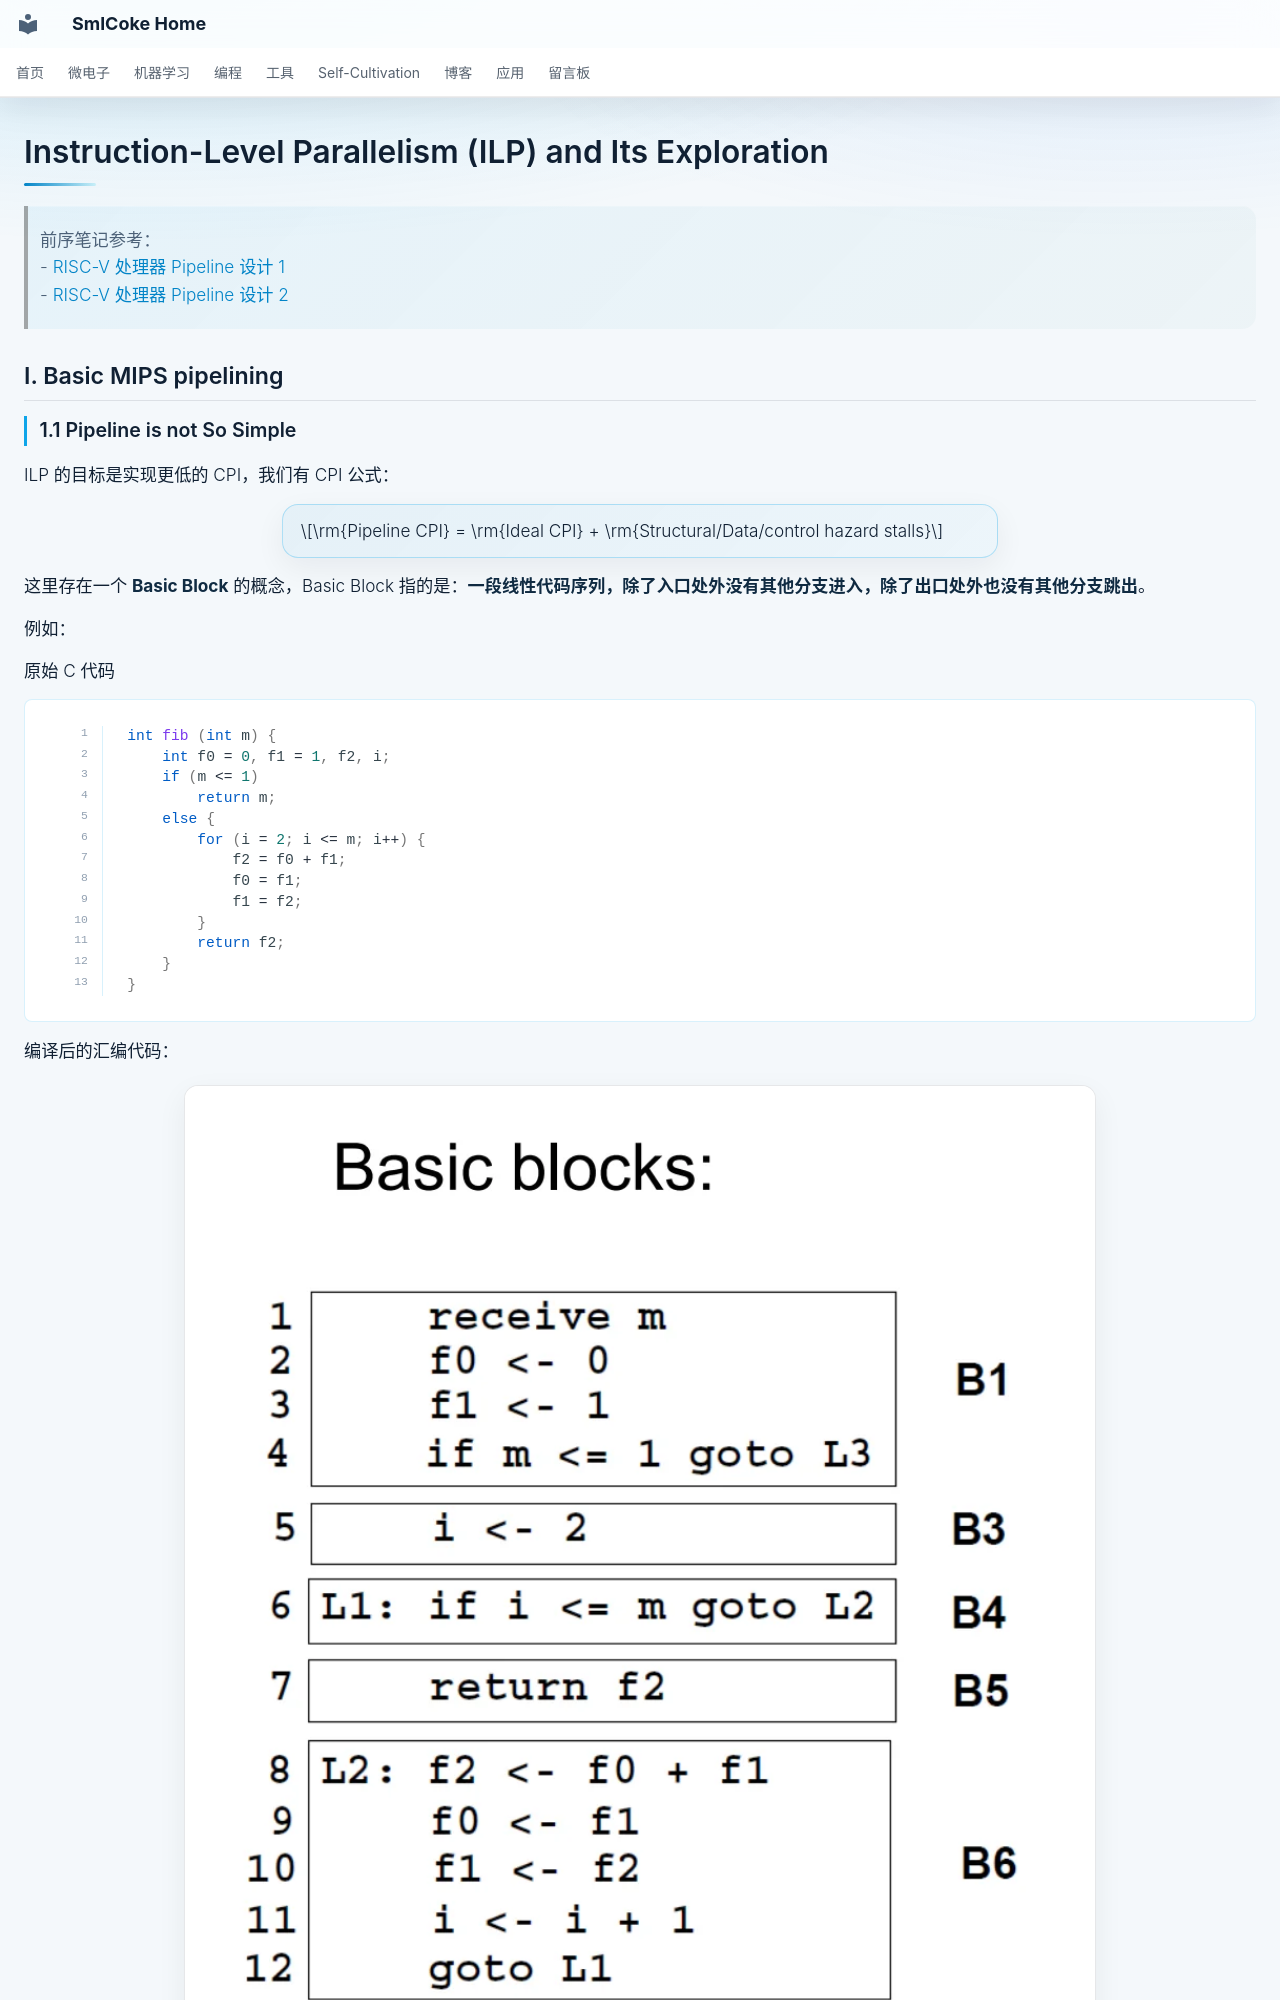

repository: SmlCoke/smlcoke-web · page: microelectronics/advanced-computer-architecture/instruction-level-parallelism/index.html · generator: mkdocs

# Instruction-Level Parallelism (ILP) and Its Exploration

> 前序笔记参考：
> - [RISC-V 处理器 Pipeline 设计 1](../../processors/processor/index.md)
> - [RISC-V 处理器 Pipeline 设计 2](../../processors/processor-p2/index.md) 

## I. Basic MIPS pipelining

### 1.1 Pipeline is not So Simple

ILP 的目标是实现更低的 CPI，我们有 CPI 公式：

$$\rm{Pipeline CPI} = \rm{Ideal CPI}  + \rm{Structural/Data/control hazard stalls}$$

这里存在一个 **Basic Block** 的概念，Basic Block 指的是：**一段线性代码序列，除了入口处外没有其他分支进入，除了出口处外也没有其他分支跳出**。

例如：

原始 C 代码

```c
int fib (int m) {
    int f0 = 0, f1 = 1, f2, i;
    if (m <= 1)
        return m;
    else {
        for (i = 2; i <= m; i++) {
            f2 = f0 + f1;
            f0 = f1;
            f1 = f2;
        }
        return f2;
    }
}
```

编译后的汇编代码：

![alt text](assets/image.webp)

Basic Block 的**典型大小为 3–6 条指令**，**因此必须跨分支进行优化**。

### 1.2 Data Dependence and Name Dependence

Data dependence = True Dependence: 数据相关/真相关，关注的**数据依赖**。
Name dependence: 因为**重复使用了相同的寄存器名（或内存地址名）而产生的伪相关**，包括 Antidependence (反相关) 和 Output dependence (输出相关)。
